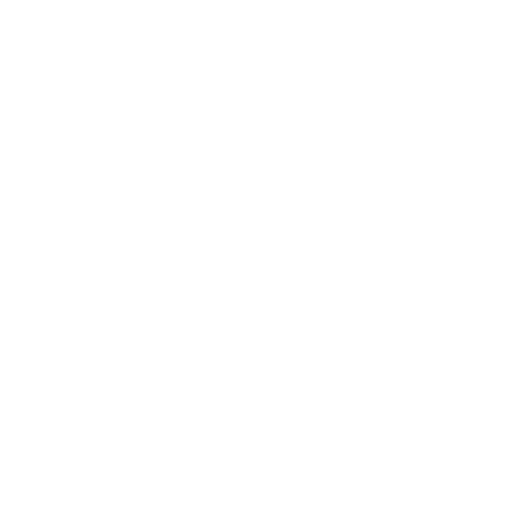
t = 0.00 s
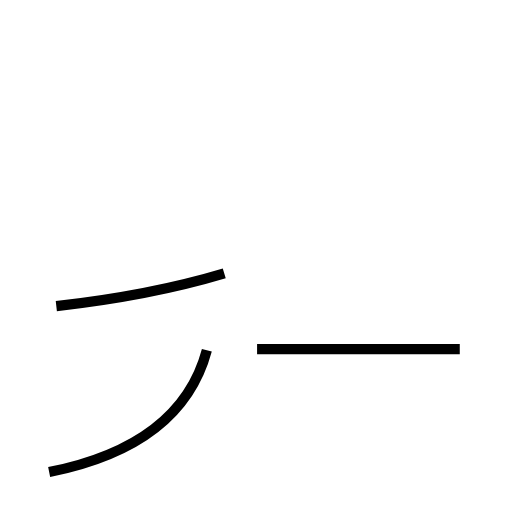
t = 1.71 s
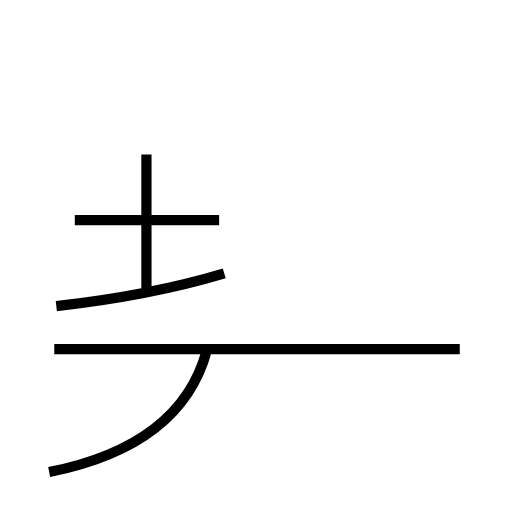
t = 3.14 s
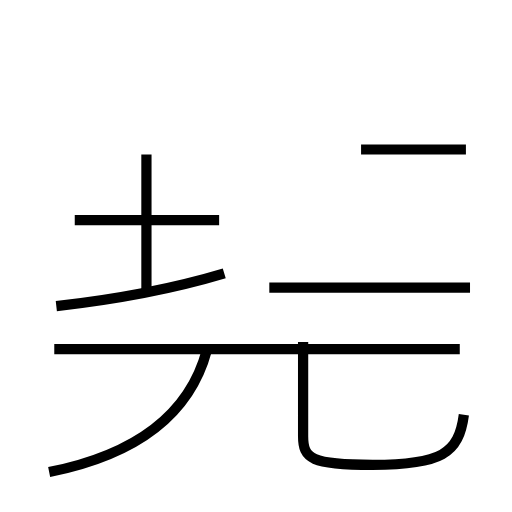
t = 4.91 s
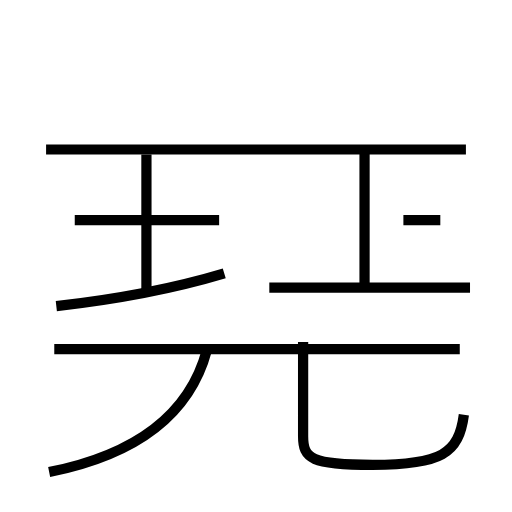
t = 6.35 s
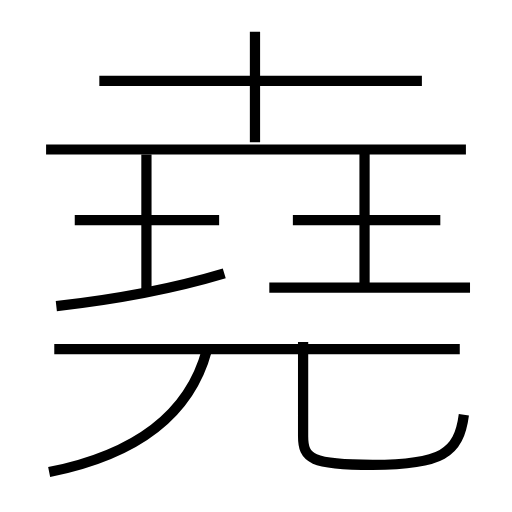
t = 7.95 s

The animated SVG that drew these frames (rendered in a browser with its animation timeline set to each time). Animation: 12 SMIL elements (animate=12); one cycle of 7.95 s.

<?xml version='1.0' encoding='utf-8'?>
<svg viewBox="0.0 -6.0 50.0 50.0" version="1.1" xmlns="http://www.w3.org/2000/svg"><rect x="-1000" y="-1000" width="2000" height="2000" stroke="white" fill="white" /><g style="fill:none;stroke:#000000;stroke-width:1"><path d="M 4.8 2.1 C 12.8 0.5 18.4 -3.1 20.2 -9.8 " transform="translate(0.0 38.0)" stroke-dasharray="20.608579269120497" stroke-dashoffset="20.608579269120497"><animate attributeName="stroke-dashoffset" from="20.608579269120497" to="0" dur="0.6182573780736149s" begin="0s" fill="freeze" /></path><path d="M 5.5 -14.1 C 10.8 -14.7 16.9 -15.8 21.9 -17.3 " transform="translate(0.0 38.0)" stroke-dasharray="16.729714068194692" stroke-dashoffset="16.729714068194692"><animate attributeName="stroke-dashoffset" from="16.729714068194692" to="0" dur="0.5018914220458407s" begin="0.6182573780736149s" fill="freeze" /></path><path d="M 44.9 -9.9 L 5.3 -9.9 " transform="translate(0.0 38.0)" stroke-dasharray="39.6" stroke-dashoffset="39.6"><animate attributeName="stroke-dashoffset" from="39.6" to="0" dur="1.188s" begin="1.1201488001194555s" fill="freeze" /></path><path d="M 14.3 -15.2 L 14.3 -28.9 " transform="translate(0.0 38.0)" stroke-dasharray="13.7" stroke-dashoffset="13.7"><animate attributeName="stroke-dashoffset" from="13.7" to="0" dur="0.411s" begin="2.3081488001194552s" fill="freeze" /></path><path d="M 21.4 -22.5 L 7.3 -22.5 " transform="translate(0.0 38.0)" stroke-dasharray="14.099999999999998" stroke-dashoffset="14.099999999999998"><animate attributeName="stroke-dashoffset" from="14.099999999999998" to="0" dur="0.42299999999999993s" begin="2.7191488001194553s" fill="freeze" /></path><path d="M 45.3 -3.5 C 44.8 0.3 43.1 1.4 36.4 1.4 C 30.4 1.4 29.6 0.8 29.6 -1.4 L 29.6 -10.6 " transform="translate(0.0 38.0)" stroke-dasharray="29.12187386107112" stroke-dashoffset="29.12187386107112"><animate attributeName="stroke-dashoffset" from="29.12187386107112" to="0" dur="0.8736562158321336s" begin="3.1421488001194553s" fill="freeze" /></path><path d="M 45.9 -15.9 L 26.3 -15.9 " transform="translate(0.0 38.0)" stroke-dasharray="19.599999999999998" stroke-dashoffset="19.599999999999998"><animate attributeName="stroke-dashoffset" from="19.599999999999998" to="0" dur="0.588s" begin="4.015805015951589s" fill="freeze" /></path><path d="M 45.5 -29.4 L 4.5 -29.4 " transform="translate(0.0 38.0)" stroke-dasharray="41.0" stroke-dashoffset="41.0"><animate attributeName="stroke-dashoffset" from="41.0" to="0" dur="1.23s" begin="4.603805015951589s" fill="freeze" /></path><path d="M 35.6 -15.7 L 35.6 -29.4 " transform="translate(0.0 38.0)" stroke-dasharray="13.7" stroke-dashoffset="13.7"><animate attributeName="stroke-dashoffset" from="13.7" to="0" dur="0.411s" begin="5.833805015951588s" fill="freeze" /></path><path d="M 43.0 -22.5 L 28.6 -22.5 " transform="translate(0.0 38.0)" stroke-dasharray="14.399999999999999" stroke-dashoffset="14.399999999999999"><animate attributeName="stroke-dashoffset" from="14.399999999999999" to="0" dur="0.43199999999999994s" begin="6.244805015951588s" fill="freeze" /></path><path d="M 24.9 -30.1 L 24.9 -40.9 " transform="translate(0.0 38.0)" stroke-dasharray="10.799999999999997" stroke-dashoffset="10.799999999999997"><animate attributeName="stroke-dashoffset" from="10.799999999999997" to="0" dur="0.3239999999999999s" begin="6.676805015951588s" fill="freeze" /></path><path d="M 41.2 -36.1 L 9.7 -36.1" transform="translate(0.0 38.0)" stroke-dasharray="31.500000000000004" stroke-dashoffset="31.500000000000004"><animate attributeName="stroke-dashoffset" from="31.500000000000004" to="0" dur="0.9450000000000001s" begin="7.000805015951588s" fill="freeze" /></path></g></svg>
